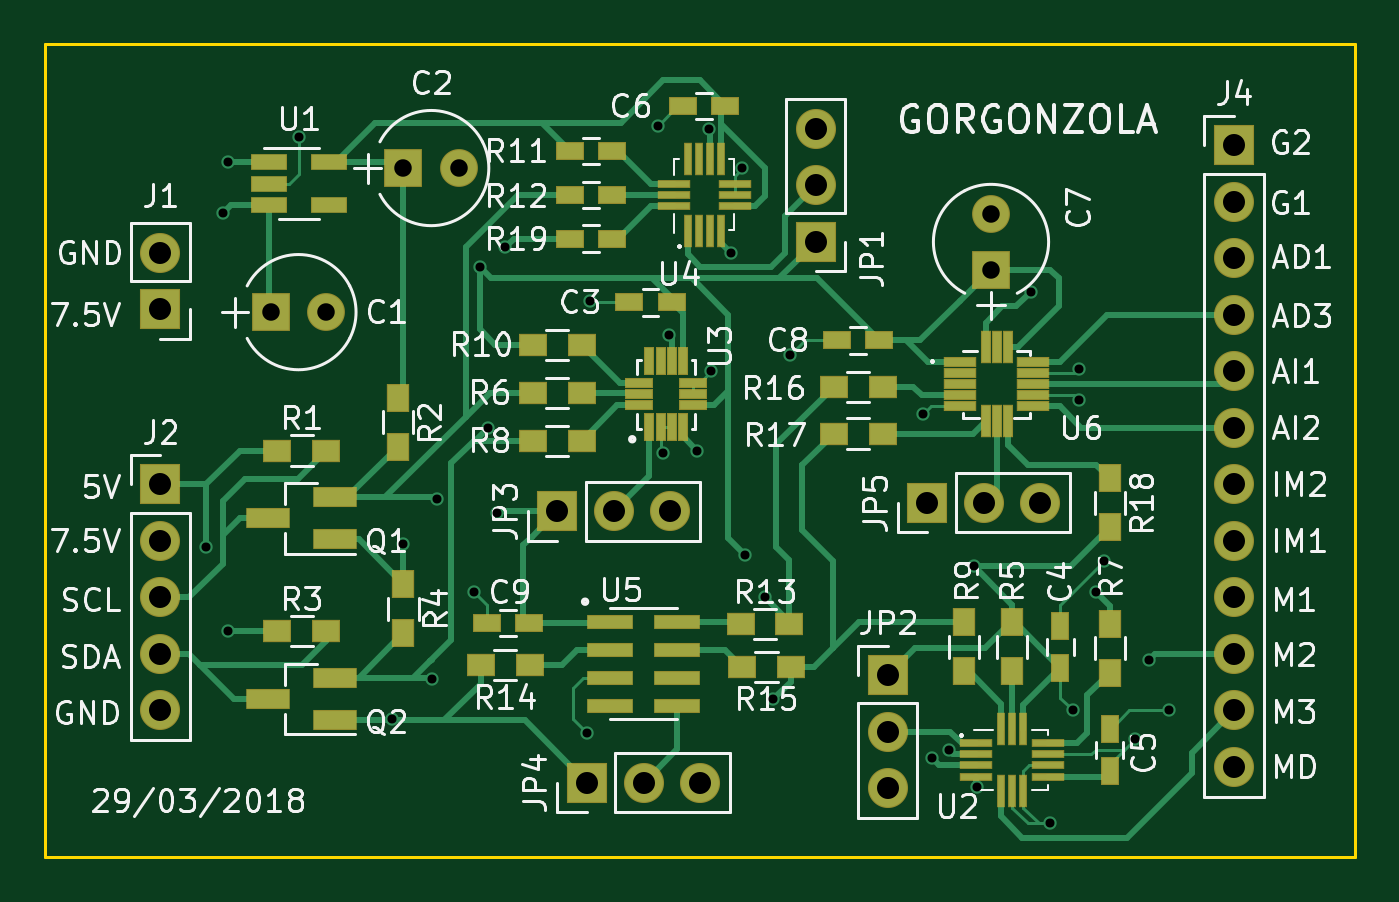
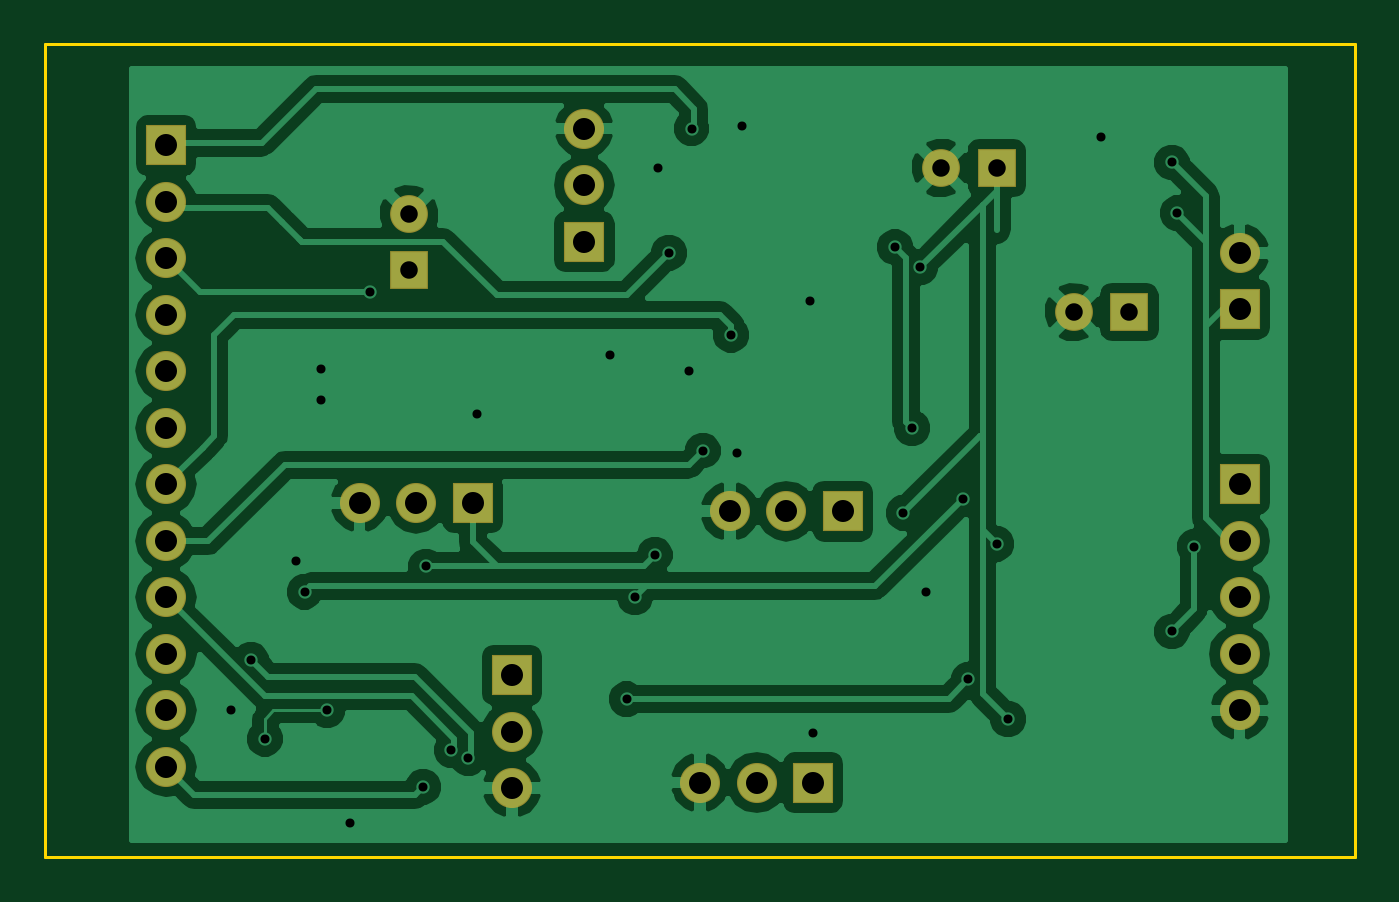
Circuit board: 7 layer files. Board 58.9 x 36.6 mm.
- bottom_copper: sensors_dev-B.Cu.gbl (62082 bytes)
- bottom_mask: sensors_dev-B.Mask.gbs (1545 bytes)
- outline: sensors_dev-Edge.Cuts.gm1 (516 bytes)
- top_copper: sensors_dev-F.Cu.gtl (22768 bytes)
- top_mask: sensors_dev-F.Mask.gts (5361 bytes)
- top_silk: sensors_dev-F.SilkS.gto (60288 bytes)
- drill: sensors_dev.drl (1227 bytes)

=== bottom_copper: sensors_dev-B.Cu.gbl (62082 bytes, source omitted) ===
=== bottom_mask: sensors_dev-B.Mask.gbs ===
G04 #@! TF.FileFunction,Soldermask,Bot*
%FSLAX46Y46*%
G04 Gerber Fmt 4.6, Leading zero omitted, Abs format (unit mm)*
G04 Created by KiCad (PCBNEW 4.0.7) date Friday, March 30, 2018 'PMt' 08:41:18 PM*
%MOMM*%
%LPD*%
G01*
G04 APERTURE LIST*
%ADD10C,0.100000*%
%ADD11R,1.701600X1.701600*%
%ADD12C,1.701600*%
%ADD13R,1.801600X1.801600*%
%ADD14O,1.801600X1.801600*%
G04 APERTURE END LIST*
D10*
D11*
X105283000Y-125857000D03*
D12*
X107783000Y-125857000D03*
D11*
X111252000Y-119380000D03*
D12*
X113752000Y-119380000D03*
D11*
X137668000Y-123952000D03*
D12*
X137668000Y-121452000D03*
D13*
X100330000Y-125730000D03*
D14*
X100330000Y-123190000D03*
D13*
X148590000Y-118364000D03*
D14*
X148590000Y-120904000D03*
X148590000Y-123444000D03*
X148590000Y-125984000D03*
X148590000Y-128524000D03*
X148590000Y-131064000D03*
X148590000Y-133604000D03*
X148590000Y-136144000D03*
X148590000Y-138684000D03*
X148590000Y-141224000D03*
X148590000Y-143764000D03*
X148590000Y-146304000D03*
D13*
X129794000Y-122682000D03*
D14*
X129794000Y-120142000D03*
X129794000Y-117602000D03*
D13*
X133032500Y-142176500D03*
D14*
X133032500Y-144716500D03*
X133032500Y-147256500D03*
D13*
X118173500Y-134810500D03*
D14*
X120713500Y-134810500D03*
X123253500Y-134810500D03*
D13*
X119507000Y-147002500D03*
D14*
X122047000Y-147002500D03*
X124587000Y-147002500D03*
D13*
X134810500Y-134429500D03*
D14*
X137350500Y-134429500D03*
X139890500Y-134429500D03*
D13*
X100330000Y-133604000D03*
D14*
X100330000Y-136144000D03*
X100330000Y-138684000D03*
X100330000Y-141224000D03*
X100330000Y-143764000D03*
M02*

=== outline: sensors_dev-Edge.Cuts.gm1 ===
G04 #@! TF.FileFunction,Profile,NP*
%FSLAX46Y46*%
G04 Gerber Fmt 4.6, Leading zero omitted, Abs format (unit mm)*
G04 Created by KiCad (PCBNEW 4.0.7) date Friday, March 30, 2018 'PMt' 08:41:18 PM*
%MOMM*%
%LPD*%
G01*
G04 APERTURE LIST*
%ADD10C,0.100000*%
%ADD11C,0.150000*%
G04 APERTURE END LIST*
D10*
D11*
X95123000Y-113792000D02*
X95123000Y-150368000D01*
X154051000Y-113792000D02*
X95123000Y-113792000D01*
X154051000Y-150368000D02*
X95123000Y-150368000D01*
X154051000Y-113792000D02*
X154051000Y-150368000D01*
M02*

=== top_copper: sensors_dev-F.Cu.gtl (22768 bytes, source omitted) ===
=== top_mask: sensors_dev-F.Mask.gts ===
G04 #@! TF.FileFunction,Soldermask,Top*
%FSLAX46Y46*%
G04 Gerber Fmt 4.6, Leading zero omitted, Abs format (unit mm)*
G04 Created by KiCad (PCBNEW 4.0.7) date Friday, March 30, 2018 'PMt' 08:41:18 PM*
%MOMM*%
%LPD*%
G01*
G04 APERTURE LIST*
%ADD10C,0.100000*%
%ADD11R,2.101600X0.631600*%
%ADD12R,0.451600X1.501600*%
%ADD13R,1.501600X0.451600*%
%ADD14R,1.301600X0.451600*%
%ADD15R,0.451600X1.301600*%
%ADD16R,1.701600X1.701600*%
%ADD17C,1.701600*%
%ADD18R,1.801600X1.801600*%
%ADD19O,1.801600X1.801600*%
%ADD20R,2.001600X0.901600*%
%ADD21R,1.661600X0.751600*%
%ADD22R,0.351600X1.501600*%
%ADD23R,1.501600X0.351600*%
%ADD24R,1.301600X0.851600*%
%ADD25R,0.851600X1.301600*%
%ADD26R,1.301600X1.001600*%
%ADD27R,1.001600X1.301600*%
G04 APERTURE END LIST*
D10*
D11*
X120547000Y-139793500D03*
X123547000Y-139793500D03*
X120547000Y-141043500D03*
X120547000Y-142293500D03*
X120547000Y-143543500D03*
X123547000Y-143543500D03*
X123547000Y-142293500D03*
X123547000Y-141043500D03*
D12*
X137422000Y-130745500D03*
X137922000Y-130745500D03*
X138422000Y-130745500D03*
D13*
X139562000Y-130095500D03*
X139572000Y-129595500D03*
X139572000Y-129095500D03*
X139572000Y-128595500D03*
X139572000Y-128095500D03*
D12*
X138422000Y-127445500D03*
X137922000Y-127445500D03*
X137422000Y-127445500D03*
D13*
X136272000Y-128095500D03*
X136272000Y-128595500D03*
X136272000Y-129095500D03*
X136272000Y-129595500D03*
X136272000Y-130095500D03*
D14*
X121833000Y-130040000D03*
X121833000Y-129540000D03*
X121833000Y-129040000D03*
D15*
X122313000Y-128070000D03*
X122813000Y-128070000D03*
X123313000Y-128070000D03*
X123813000Y-128070000D03*
D14*
X124293000Y-130040000D03*
X124293000Y-129540000D03*
X124293000Y-129040000D03*
D15*
X122313000Y-131010000D03*
X122813000Y-131010000D03*
X123313000Y-131010000D03*
X123813000Y-131010000D03*
D16*
X105283000Y-125857000D03*
D17*
X107783000Y-125857000D03*
D16*
X111252000Y-119380000D03*
D17*
X113752000Y-119380000D03*
D16*
X137668000Y-123952000D03*
D17*
X137668000Y-121452000D03*
D18*
X100330000Y-125730000D03*
D19*
X100330000Y-123190000D03*
D18*
X148590000Y-118364000D03*
D19*
X148590000Y-120904000D03*
X148590000Y-123444000D03*
X148590000Y-125984000D03*
X148590000Y-128524000D03*
X148590000Y-131064000D03*
X148590000Y-133604000D03*
X148590000Y-136144000D03*
X148590000Y-138684000D03*
X148590000Y-141224000D03*
X148590000Y-143764000D03*
X148590000Y-146304000D03*
D18*
X129794000Y-122682000D03*
D19*
X129794000Y-120142000D03*
X129794000Y-117602000D03*
D18*
X133032500Y-142176500D03*
D19*
X133032500Y-144716500D03*
X133032500Y-147256500D03*
D18*
X118173500Y-134810500D03*
D19*
X120713500Y-134810500D03*
X123253500Y-134810500D03*
D18*
X119507000Y-147002500D03*
D19*
X122047000Y-147002500D03*
X124587000Y-147002500D03*
D18*
X134810500Y-134429500D03*
D19*
X137350500Y-134429500D03*
X139890500Y-134429500D03*
D20*
X108180000Y-136078000D03*
X108180000Y-134178000D03*
X105180000Y-135128000D03*
X108180000Y-144206000D03*
X108180000Y-142306000D03*
X105180000Y-143256000D03*
D21*
X105203000Y-119128500D03*
X105203000Y-120078500D03*
X105203000Y-121028500D03*
X107903000Y-121028500D03*
X107903000Y-119128500D03*
D18*
X100330000Y-133604000D03*
D19*
X100330000Y-136144000D03*
X100330000Y-138684000D03*
X100330000Y-141224000D03*
X100330000Y-143764000D03*
D22*
X138620500Y-144606500D03*
X138120500Y-144606500D03*
X139120500Y-144606500D03*
X138120500Y-147366500D03*
X138620500Y-147366500D03*
X139120500Y-147366500D03*
D23*
X137000500Y-145236500D03*
X137000500Y-145736500D03*
X137000500Y-146236500D03*
X137000500Y-146736500D03*
X140240500Y-146736500D03*
X140240500Y-146236500D03*
X140240500Y-145736500D03*
X140240500Y-145236500D03*
X123397500Y-120586500D03*
X123397500Y-121086500D03*
X123397500Y-120086500D03*
X126157500Y-121086500D03*
X126157500Y-120586500D03*
X126157500Y-120086500D03*
D22*
X124027500Y-122206500D03*
X124527500Y-122206500D03*
X125027500Y-122206500D03*
X125527500Y-122206500D03*
X125527500Y-118966500D03*
X125027500Y-118966500D03*
X124527500Y-118966500D03*
X124027500Y-118966500D03*
D24*
X123314500Y-125412500D03*
X121414500Y-125412500D03*
D25*
X140779500Y-141856500D03*
X140779500Y-139956500D03*
X143002000Y-146492000D03*
X143002000Y-144592000D03*
D24*
X125727500Y-116586000D03*
X123827500Y-116586000D03*
X132649000Y-127127000D03*
X130749000Y-127127000D03*
X116901000Y-139827000D03*
X115001000Y-139827000D03*
D26*
X105580000Y-132080000D03*
X107780000Y-132080000D03*
D27*
X110998000Y-129710000D03*
X110998000Y-131910000D03*
D26*
X105580000Y-140208000D03*
X107780000Y-140208000D03*
D27*
X111252000Y-138092000D03*
X111252000Y-140292000D03*
X138620500Y-142006500D03*
X138620500Y-139806500D03*
D26*
X119273500Y-129476500D03*
X117073500Y-129476500D03*
D27*
X143002000Y-142070000D03*
X143002000Y-139870000D03*
D26*
X119273500Y-131635500D03*
X117073500Y-131635500D03*
D27*
X136461500Y-142006500D03*
X136461500Y-139806500D03*
D26*
X119273500Y-127317500D03*
X117073500Y-127317500D03*
D24*
X118747500Y-118618000D03*
X120647500Y-118618000D03*
X120647500Y-120586500D03*
X118747500Y-120586500D03*
D26*
X126408000Y-139890500D03*
X128608000Y-139890500D03*
X116924000Y-141732000D03*
X114724000Y-141732000D03*
X128671500Y-141795500D03*
X126471500Y-141795500D03*
X132799000Y-129222500D03*
X130599000Y-129222500D03*
X132799000Y-131318000D03*
X130599000Y-131318000D03*
D27*
X143002000Y-133329500D03*
X143002000Y-135529500D03*
D24*
X120647500Y-122555000D03*
X118747500Y-122555000D03*
M02*

=== top_silk: sensors_dev-F.SilkS.gto (60288 bytes, source omitted) ===
=== drill: sensors_dev.drl ===
M48
INCH,TZ
T1C0.016
T2C0.031
T3C0.039
%
G90
G05
T1
X40300Y-53700
X40600Y-47800
X40700Y-46900
X40700Y-55200
X41950Y-46450
X43600Y-56750
X43800Y-53650
X44300Y-56050
X44400Y-52850
X45050Y-54500
X45150Y-48750
X45300Y-51600
X45450Y-53100
X45600Y-48400
X47050Y-57000
X47100Y-49350
X48300Y-46250
X48400Y-52050
X48500Y-49950
X49000Y-52000
X49200Y-46300
X49250Y-50600
X49600Y-48500
X49800Y-47000
X49850Y-53850
X50200Y-54600
X50350Y-56400
X50650Y-50300
X53000Y-51350
X53150Y-57450
X53450Y-57300
X53900Y-54050
X53950Y-57950
X54900Y-49200
X55250Y-58600
X55650Y-56600
X55750Y-50550
X55750Y-51100
X56050Y-54500
X56200Y-53950
X56750Y-57100
X57000Y-55700
X57350Y-56600
T2
X41450Y-49550
X42434Y-49550
X43800Y-47000
X44784Y-47000
X54200Y-47816
X54200Y-48800
T3
X39500Y-48500
X39500Y-49500
X39500Y-52600
X39500Y-53600
X39500Y-54600
X39500Y-55600
X39500Y-56600
X46525Y-53075
X47050Y-57875
X47525Y-53075
X48050Y-57875
X48525Y-53075
X49050Y-57875
X51100Y-46300
X51100Y-47300
X51100Y-48300
X52375Y-55975
X52375Y-56975
X52375Y-57975
X53075Y-52925
X54075Y-52925
X55075Y-52925
X58500Y-46600
X58500Y-47600
X58500Y-48600
X58500Y-49600
X58500Y-50600
X58500Y-51600
X58500Y-52600
X58500Y-53600
X58500Y-54600
X58500Y-55600
X58500Y-56600
X58500Y-57600
T0
M30

